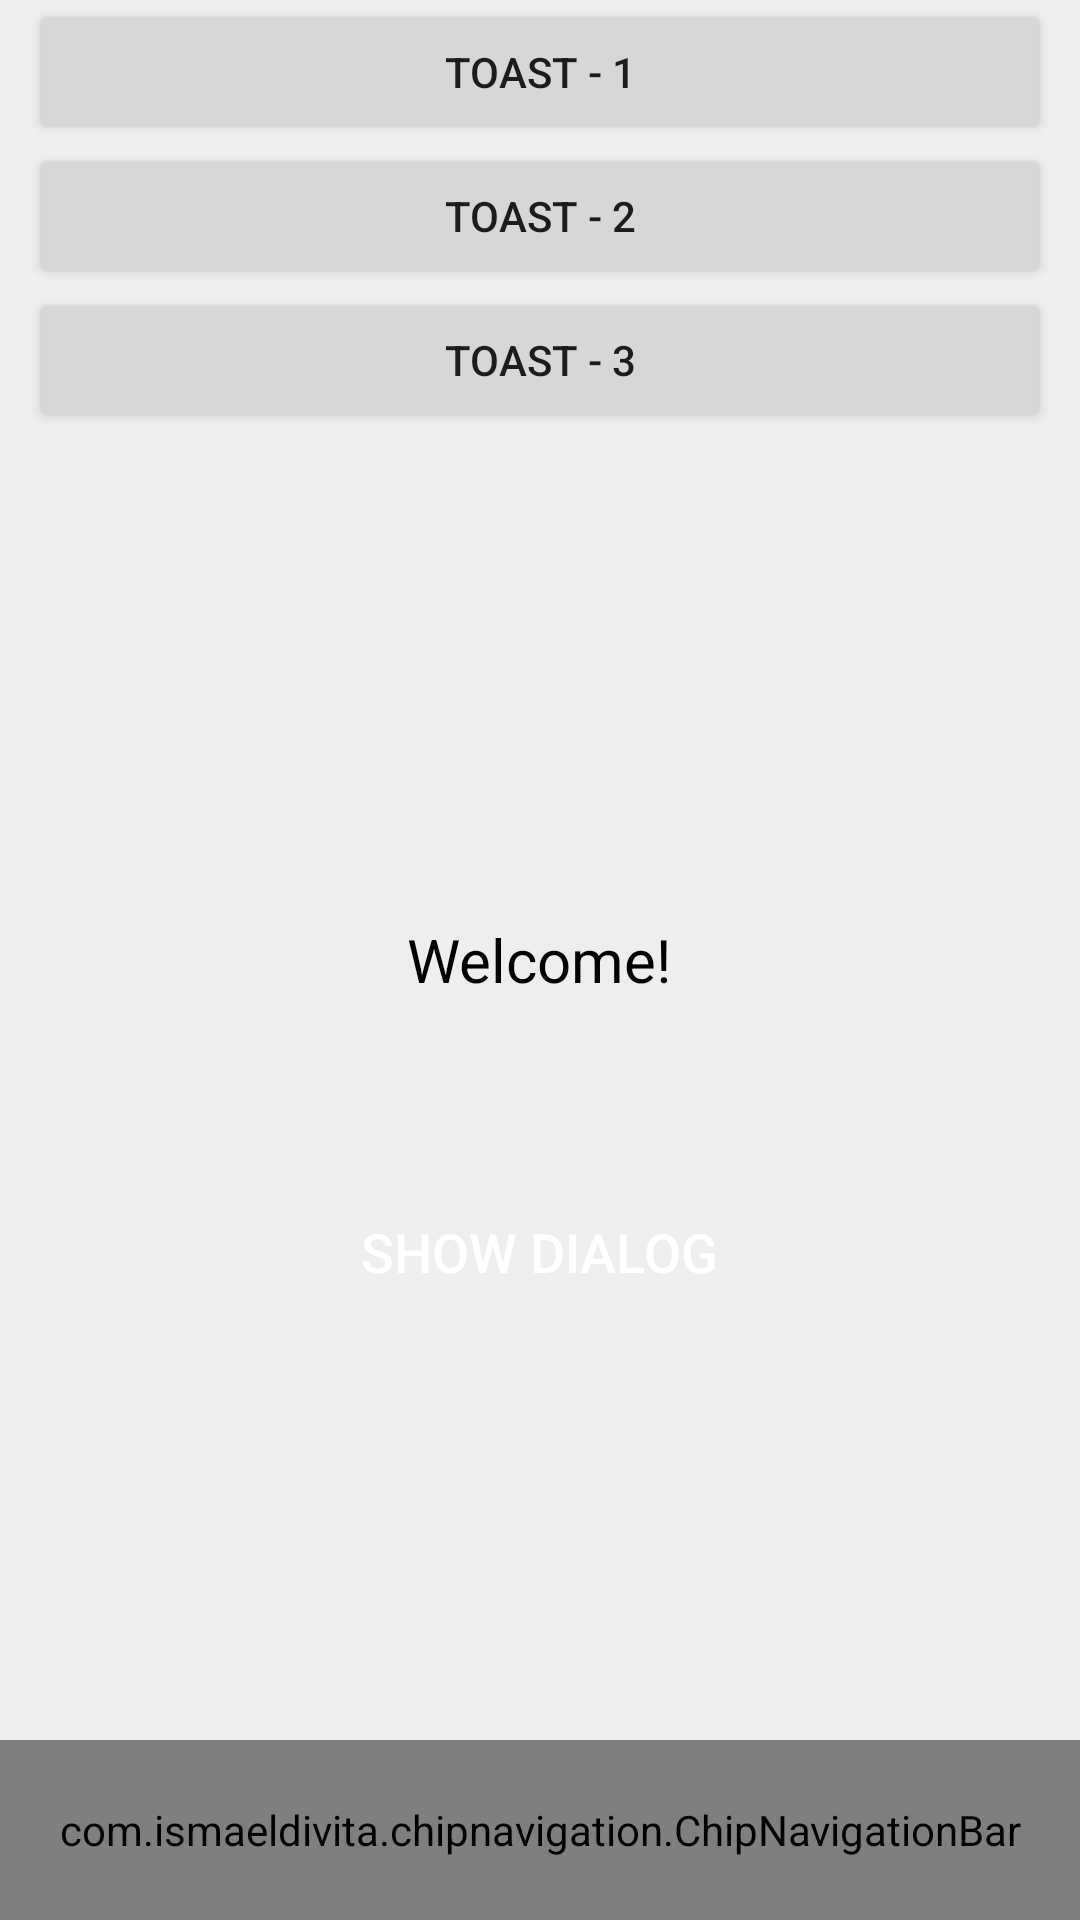

Reconstruct the res/layout file that produces this screen, plus the resources it refers to.
<!-- AndroidManifest.xml: application theme Theme.ChipBottomNavigation -->
<!-- res/layout/activity_main.xml -->
<?xml version="1.0" encoding="utf-8"?>
<RelativeLayout xmlns:android="http://schemas.android.com/apk/res/android"
    xmlns:app="http://schemas.android.com/apk/res-auto"
    xmlns:tools="http://schemas.android.com/tools"
    android:layout_width="match_parent"
    android:layout_height="match_parent"
    android:background="#EEEEEE"
    tools:context=".MainActivity">

    <TextView
        android:id="@+id/text_main"
        android:layout_width="wrap_content"
        android:layout_height="wrap_content"
        android:textSize="20sp"
        android:layout_centerInParent="true"
        android:text="Welcome!"
        android:textColor="@color/black"/>

    <Button
        android:id="@+id/btnToast1"
        android:layout_width="match_parent"
        android:layout_height="wrap_content"
        android:layout_marginLeft="10dp"
        android:layout_marginRight="10dp"
        android:text="Toast - 1"></Button>
    <Button
        android:id="@+id/btnToast2"
        android:layout_width="match_parent"
        android:layout_height="wrap_content"
        android:layout_marginLeft="10dp"
        android:layout_marginRight="10dp"
        android:layout_below="@+id/btnToast1"
        android:text="Toast - 2"></Button>
    <Button
        android:id="@+id/btnToast3"
        android:layout_width="match_parent"
        android:layout_height="wrap_content"
        android:layout_marginLeft="10dp"
        android:layout_marginRight="10dp"
        android:layout_below="@+id/btnToast2"
        android:text="Toast - 3"></Button>

    <androidx.appcompat.widget.AppCompatButton
        android:id="@+id/btn_show_dialog"
        android:layout_width="wrap_content"
        android:layout_height="wrap_content"
        android:background="@drawable/btn_bg"
        android:paddingLeft="12dp"
        android:paddingRight="12dp"
        android:text="Show Dialog"
        android:textColor="@color/white"
        android:textSize="18sp"
        android:layout_centerInParent="true"
        android:layout_marginTop="60dp"
        android:layout_below="@+id/text_main"/>

    <com.ismaeldivita.chipnavigation.ChipNavigationBar
        android:layout_width="match_parent"
        android:layout_height="60dp"
        android:id="@+id/bottom_nav_bar"
        android:layout_alignParentBottom="true"
        android:background="#FFF"
        app:cnb_menuResource="@menu/nav_menu"></com.ismaeldivita.chipnavigation.ChipNavigationBar>

</RelativeLayout>
<!-- resources referenced by this layout -->
<resources>
  <style name="Theme.ChipBottomNavigation" parent="Theme.MaterialComponents.DayNight.DarkActionBar">
          
          <item name="colorPrimary">@color/purple_500</item>
          <item name="colorPrimaryVariant">@color/purple_700</item>
          <item name="colorOnPrimary">@color/white</item>
          
          <item name="colorSecondary">@color/teal_200</item>
          <item name="colorSecondaryVariant">@color/teal_700</item>
          <item name="colorOnSecondary">@color/black</item>
          
          <item name="android:statusBarColor">?attr/colorPrimaryVariant</item>
          
      </style>
  <!-- not gathered from this repository: default colours our renderer supplied (Android Studio template values) -->
  <color name="purple_500">#FF6200EE</color>
  <color name="purple_700">#FF3700B3</color>
  <color name="teal_200">#FF03DAC5</color>
  <color name="teal_700">#FF018786</color>
  <color name="black">#FF000000</color>
  <color name="white">#FFFFFFFF</color>
</resources>
